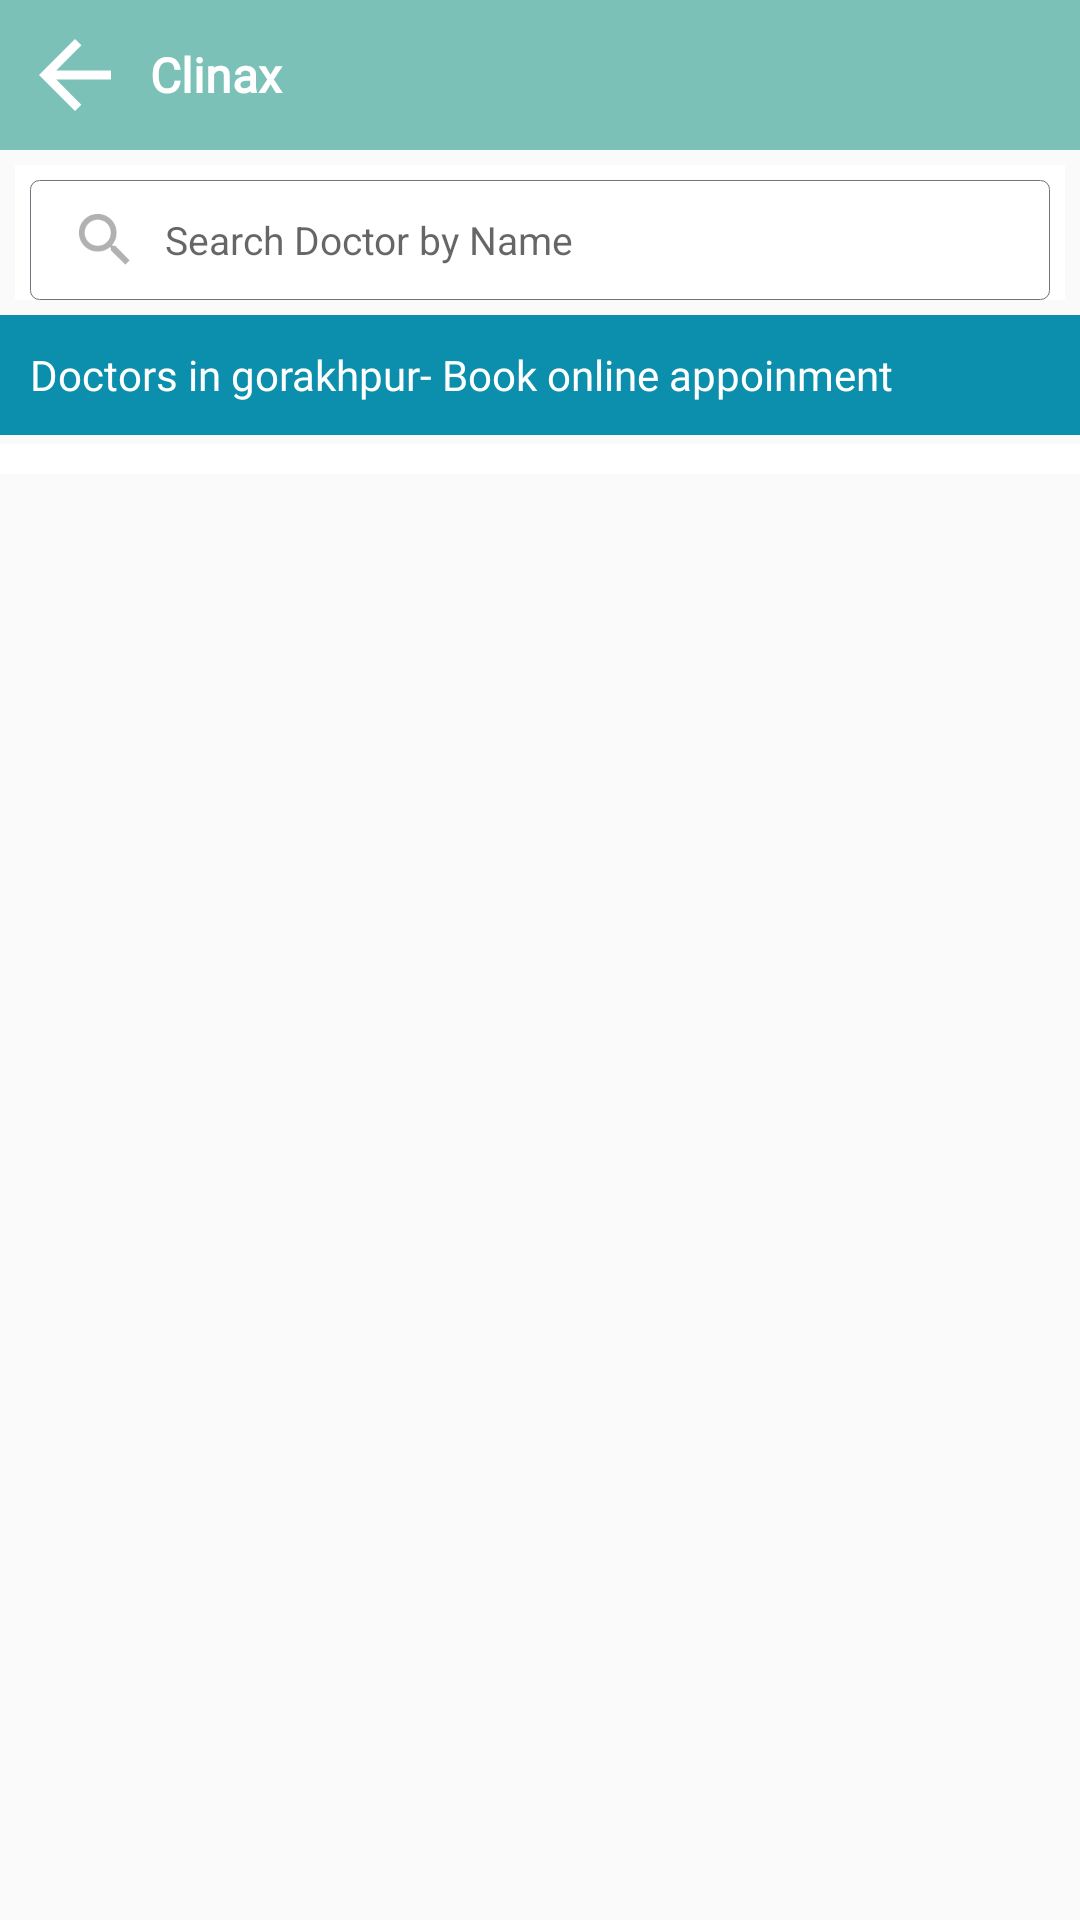

Here is an Android app screen rendered from its layout file. Give the layout XML and the strings, colors and styles it references.
<!-- AndroidManifest.xml: application theme Theme.Clinax -->
<!-- res/layout/all_doctors_activity.xml -->
<?xml version="1.0" encoding="utf-8"?>

<LinearLayout xmlns:android="http://schemas.android.com/apk/res/android"
    android:layout_width="match_parent"
    android:layout_height="match_parent"
    android:orientation="vertical">

   <include layout="@layout/header"/>

    <LinearLayout
        android:layout_width="match_parent"
        android:layout_height="wrap_content"
        android:gravity="center"
        android:layout_margin="5dp"
        android:background="@color/white"
        android:orientation="vertical">

        <EditText
            android:layout_width="match_parent"
            android:layout_height="40dp"
            android:layout_marginLeft="5dp"
            android:layout_marginRight="5dp"
            android:layout_marginTop="5dp"
            android:singleLine="true"
            android:maxLines="1"
            android:padding="5dp"
            android:id="@+id/search"
            android:inputType="text"
            android:background="@drawable/dropdownbox"
            android:drawableLeft="@drawable/ic_search_foreground"
            android:hint="Search Doctor by Name"
            android:textSize="13dp" />

    </LinearLayout>

    <LinearLayout
        android:layout_width="match_parent"
        android:layout_height="wrap_content"
        android:gravity="center"
        android:layout_marginLeft="0dp"
        android:layout_marginTop="0dp"
        android:layout_marginRight="0dp"
        android:background="@color/theme_1"
        android:orientation="horizontal">

        <TextView
            android:layout_width="match_parent"
            android:layout_height="40dp"
            android:layout_marginLeft="10dp"
            android:gravity="center"
            android:fontFamily="@font/custom_font"
            android:textColor="@color/white"
            android:text="Doctors in gorakhpur- Book online appoinment"
            android:textAlignment="textStart"
            android:textSize="14dp" />

    </LinearLayout>

    <LinearLayout
        android:layout_marginTop="3dp"
        android:layout_width="match_parent"
        android:layout_height="wrap_content"
        android:background="@color/white"
        android:orientation="vertical">

        <androidx.recyclerview.widget.RecyclerView
            android:layout_width="match_parent"
            android:layout_height="wrap_content"
            android:layout_margin="5dp"
            android:id="@+id/rvdoctors"
            android:scrollbars="horizontal" />

    </LinearLayout>

</LinearLayout>
<!-- res/layout/header.xml (included above) -->
<?xml version="1.0" encoding="utf-8"?>

<LinearLayout xmlns:android="http://schemas.android.com/apk/res/android"
    android:orientation="horizontal"
    android:background="@color/theme_2"
    android:layout_width="match_parent"
    android:layout_height="50dp">

    <ImageView
        android:layout_width="50dp"
        android:layout_height="50dp"
        android:src="@drawable/baseline_arrow_back_24"
        android:tint="@color/white"
        android:padding="7dp"
        android:id="@+id/btback"/>

    <TextView
        android:layout_width="match_parent"
        android:layout_height="wrap_content"
        android:id="@+id/title"
        android:text="Clinax"
        android:textColor="@color/white"
        android:fontFamily="@font/custom_font"
        android:textSize="16dp"
        android:textStyle="bold"
        android:layout_gravity="center"/>


</LinearLayout>
<!-- resources referenced by this layout -->
<resources>
  <color name="theme_1">#0B8FAC</color>
  <color name="theme_2">#7BC1B7</color>
  <color name="white">#FFFFFFFF</color>
  <!-- drawable baseline_arrow_back_24 (drawable) -->
  <vector android:autoMirrored="true" android:height="24dp"
      android:tint="#e7bc0e" android:viewportHeight="24"
      android:viewportWidth="24" android:width="24dp" xmlns:android="http://schemas.android.com/apk/res/android">
      <path android:fillColor="@android:color/white" android:pathData="M20,11H7.83l5.59,-5.59L12,4l-8,8 8,8 1.41,-1.41L7.83,13H20v-2z"/>
  </vector>
  <!-- drawable dropdownbox (drawable) -->
  <?xml version="1.0" encoding="utf-8"?>
  
  <shape xmlns:android="http://schemas.android.com/apk/res/android"
      android:shape="rectangle">
      <solid android:color="@android:color/transparent" />
      <stroke
          android:width="0.2dp"
          android:color="@color/followupbt" />
      <corners android:bottomRightRadius="3dp"
          android:bottomLeftRadius="3dp"
          android:topRightRadius="3dp"
          android:topLeftRadius="3dp"/>
  </shape>
  <!-- drawable ic_search_foreground (drawable) -->
  <vector xmlns:android="http://schemas.android.com/apk/res/android"
      android:width="40dp"
      android:height="40dp"
      android:viewportWidth="108"
      android:viewportHeight="108"
      android:tint="#B1B1B1">
    <group android:scaleX="2.61"
        android:scaleY="2.61"
        android:translateX="22.68"
        android:translateY="22.68">
      <path
          android:fillColor="#fff"
          android:pathData="M15.5,14h-0.79l-0.28,-0.27C15.41,12.59 16,11.11 16,9.5 16,5.91 13.09,3 9.5,3S3,5.91 3,9.5 5.91,16 9.5,16c1.61,0 3.09,-0.59 4.23,-1.57l0.27,0.28v0.79l5,4.99L20.49,19l-4.99,-5zM9.5,14C7.01,14 5,11.99 5,9.5S7.01,5 9.5,5 14,7.01 14,9.5 11.99,14 9.5,14z"/>
    </group>
  </vector>
  <style name="Theme.Clinax" parent="Theme.AppCompat.Light.NoActionBar">
          <item name="colorPrimary">@color/theme_1</item>
          <item name="colorPrimaryVariant">@color/theme_1</item>
          <item name="colorOnPrimary">@color/theme_1</item>
      </style>
  <color name="followupbt">#6c757d</color>
</resources>
